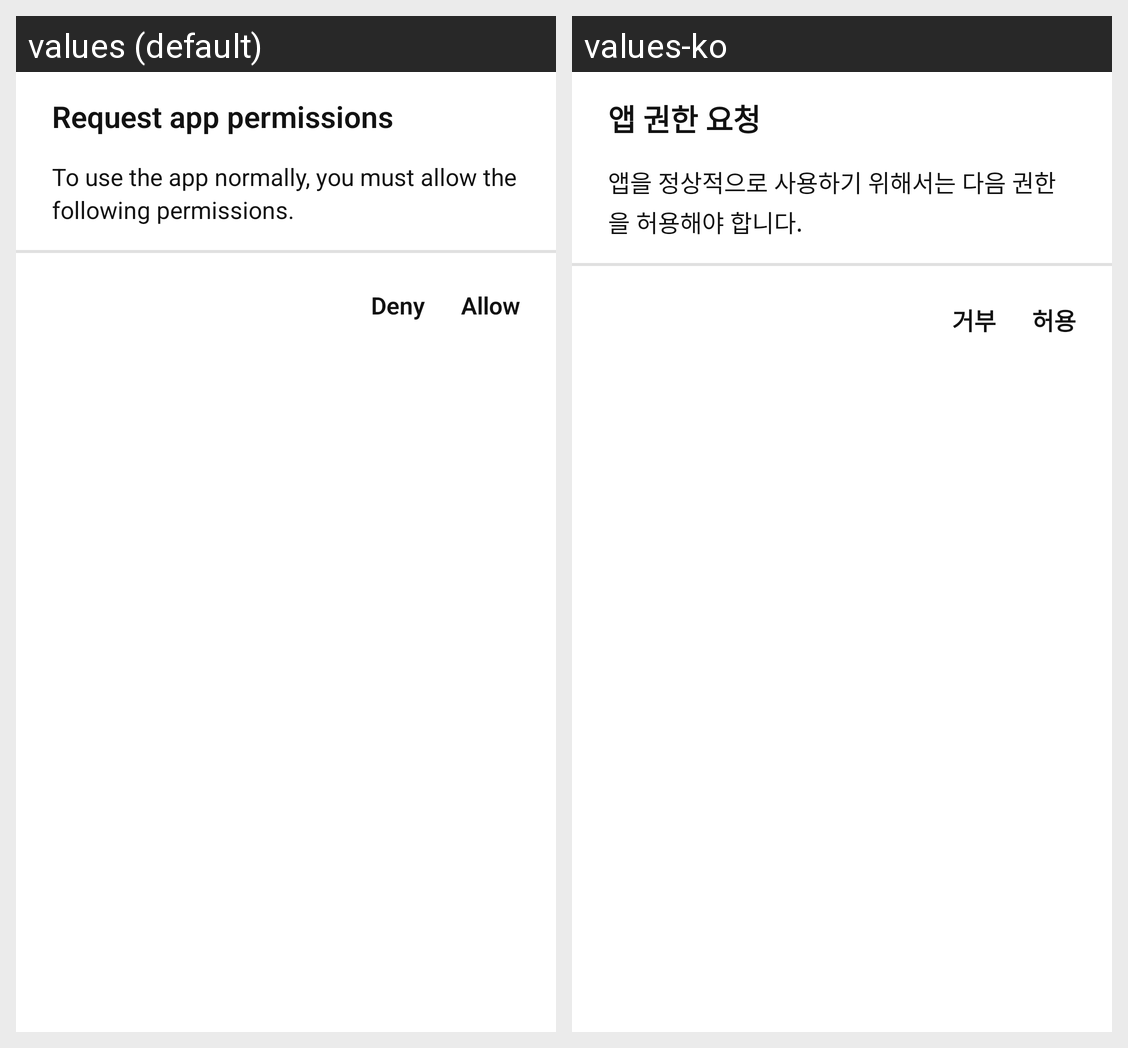

This grid shows one Android layout under two languages. Give, for every string resource on the screen, its name, the default text and each shown locale's text.
Android screen res/layout/fragment_permission_rationale_dialog.xml rendered under 2 locales, left to right: values (default), values-ko. Device: Nexus 5 (rendered at 1080×1920; each locale shown at half size, 540×960, under a caption strip naming it); theme Theme.LockScreen.
Strings drawn on this screen, with the default value and each locale's value (text and hints the layout hard-codes, and strings that could not be matched under every locale, appear in the picture but are not listed):

fragment_permission_rationale_dialog_002
  values: Request app permissions
  values-ko: 앱 권한 요청

fragment_permission_rationale_dialog_003
  values: To use the app normally, you must allow the following permissions.
  values-ko: 앱을 정상적으로 사용하기 위해서는 다음 권한을 허용해야 합니다.

fragment_permission_rationale_dialog_001
  values: Deny
  values-ko: 거부

fragment_permission_rationale_dialog_000
  values: Allow
  values-ko: 허용
